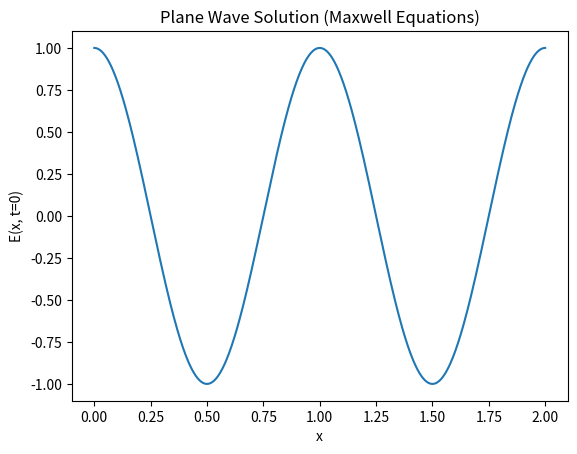

Generate this figure with matplotlib:
"""
Application: Fourier analysis in electromagnetism (solving Maxwell's equations)
"""
import numpy as np
import matplotlib.pyplot as plt

# Plane wave solution: E(x, t) = E0 * cos(kx - wt)
E0 = 1.0
k = 2 * np.pi / 1.0  # wavelength = 1
w = 2 * np.pi * 1.0   # frequency = 1
x = np.linspace(0, 2, 500)
t = 0
E = E0 * np.cos(k * x - w * t)
plt.plot(x, E)
plt.title('Plane Wave Solution (Maxwell Equations)')
plt.xlabel('x')
plt.ylabel('E(x, t=0)')
plt.show()
